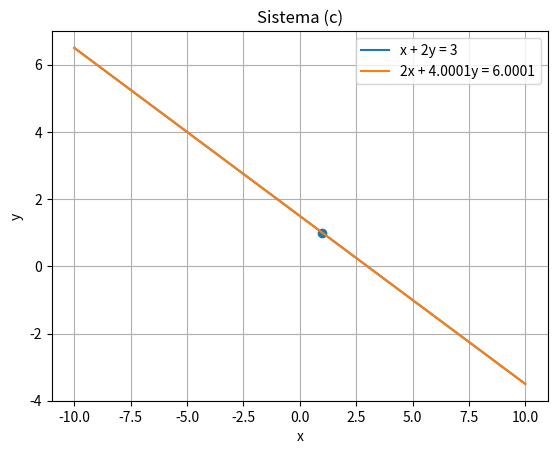

Recreate this plot in Python.
import numpy as np
import matplotlib.pyplot as plt

x = np.linspace(-10, 10, 100)

# Ecuaciones despejadas
y1 = (3 - x) / 2
y2 = (6.0001 - 2*x) / 4.0001

plt.plot(x, y1, label="x + 2y = 3")
plt.plot(x, y2, label="2x + 4.0001y = 6.0001")

# Punto de intersección
plt.scatter(1, 1)

plt.title("Sistema (c)")
plt.xlabel("x")
plt.ylabel("y")
plt.legend()
plt.grid()

plt.show()
